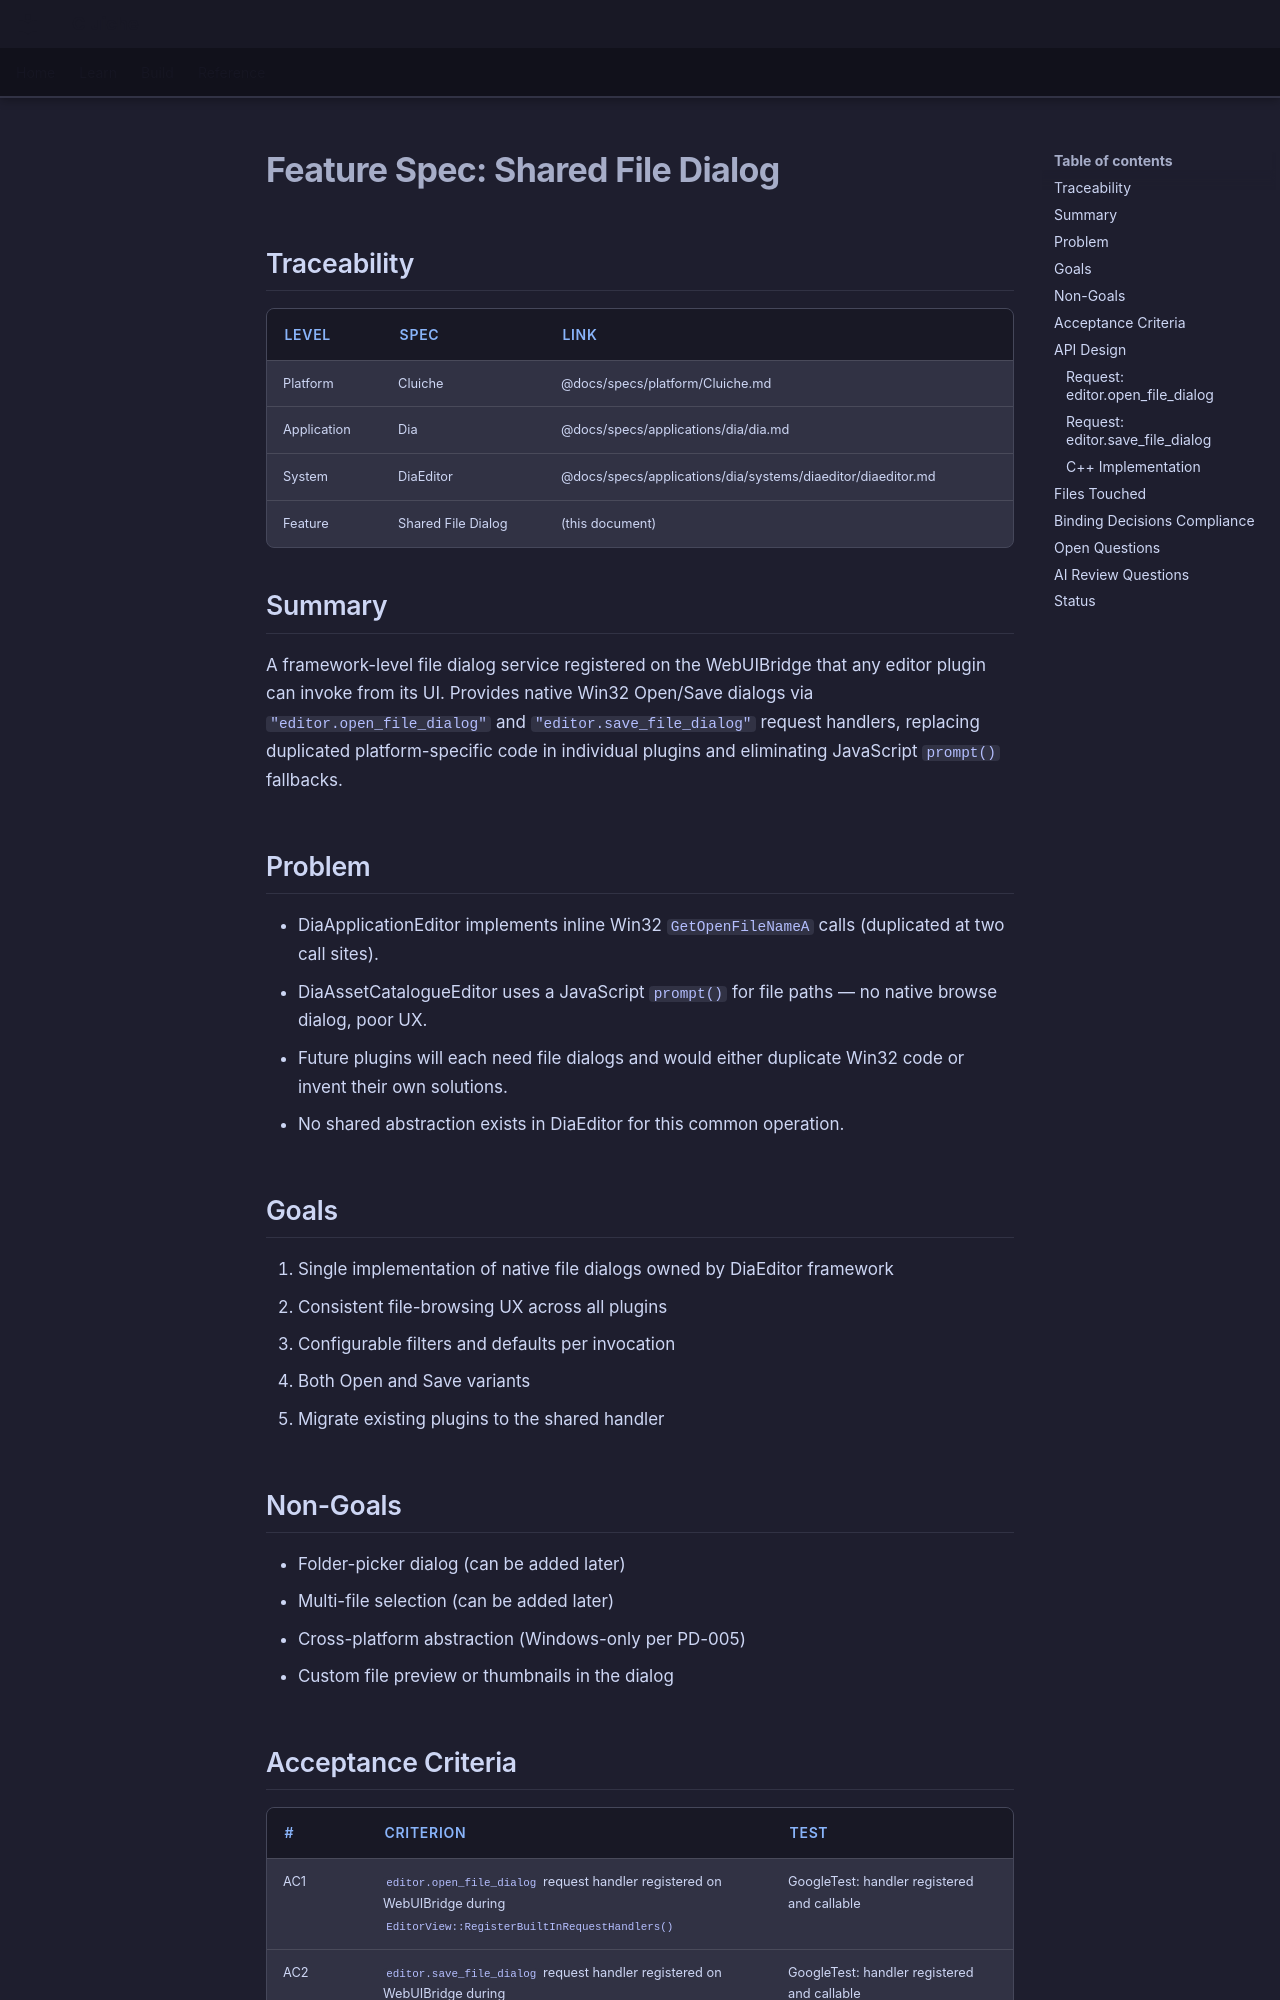

repository: LenihanConor/Cluiche · page: specs/applications/dia/systems/diaeditor/shared-file-dialog/index.html · generator: mkdocs

# Feature Spec: Shared File Dialog

## Traceability

| Level | Spec | Link |
|-------|------|------|
| Platform | Cluiche | @docs/specs/platform/Cluiche.md |
| Application | Dia | @docs/specs/applications/dia/dia.md |
| System | DiaEditor | @docs/specs/applications/dia/systems/diaeditor/diaeditor.md |
| Feature | Shared File Dialog | (this document) |

## Summary

A framework-level file dialog service registered on the WebUIBridge that any editor plugin can invoke from its UI. Provides native Win32 Open/Save dialogs via `"editor.open_file_dialog"` and `"editor.save_file_dialog"` request handlers, replacing duplicated platform-specific code in individual plugins and eliminating JavaScript `prompt()` fallbacks.

## Problem

- DiaApplicationEditor implements inline Win32 `GetOpenFileNameA` calls (duplicated at two call sites).
- DiaAssetCatalogueEditor uses a JavaScript `prompt()` for file paths — no native browse dialog, poor UX.
- Future plugins will each need file dialogs and would either duplicate Win32 code or invent their own solutions.
- No shared abstraction exists in DiaEditor for this common operation.

## Goals

1. Single implementation of native file dialogs owned by DiaEditor framework
2. Consistent file-browsing UX across all plugins
3. Configurable filters and defaults per invocation
4. Both Open and Save variants
5. Migrate existing plugins to the shared handler

## Non-Goals

- Folder-picker dialog (can be added later)
- Multi-file selection (can be added later)
- Cross-platform abstraction (Windows-only per PD-005)
- Custom file preview or thumbnails in the dialog
